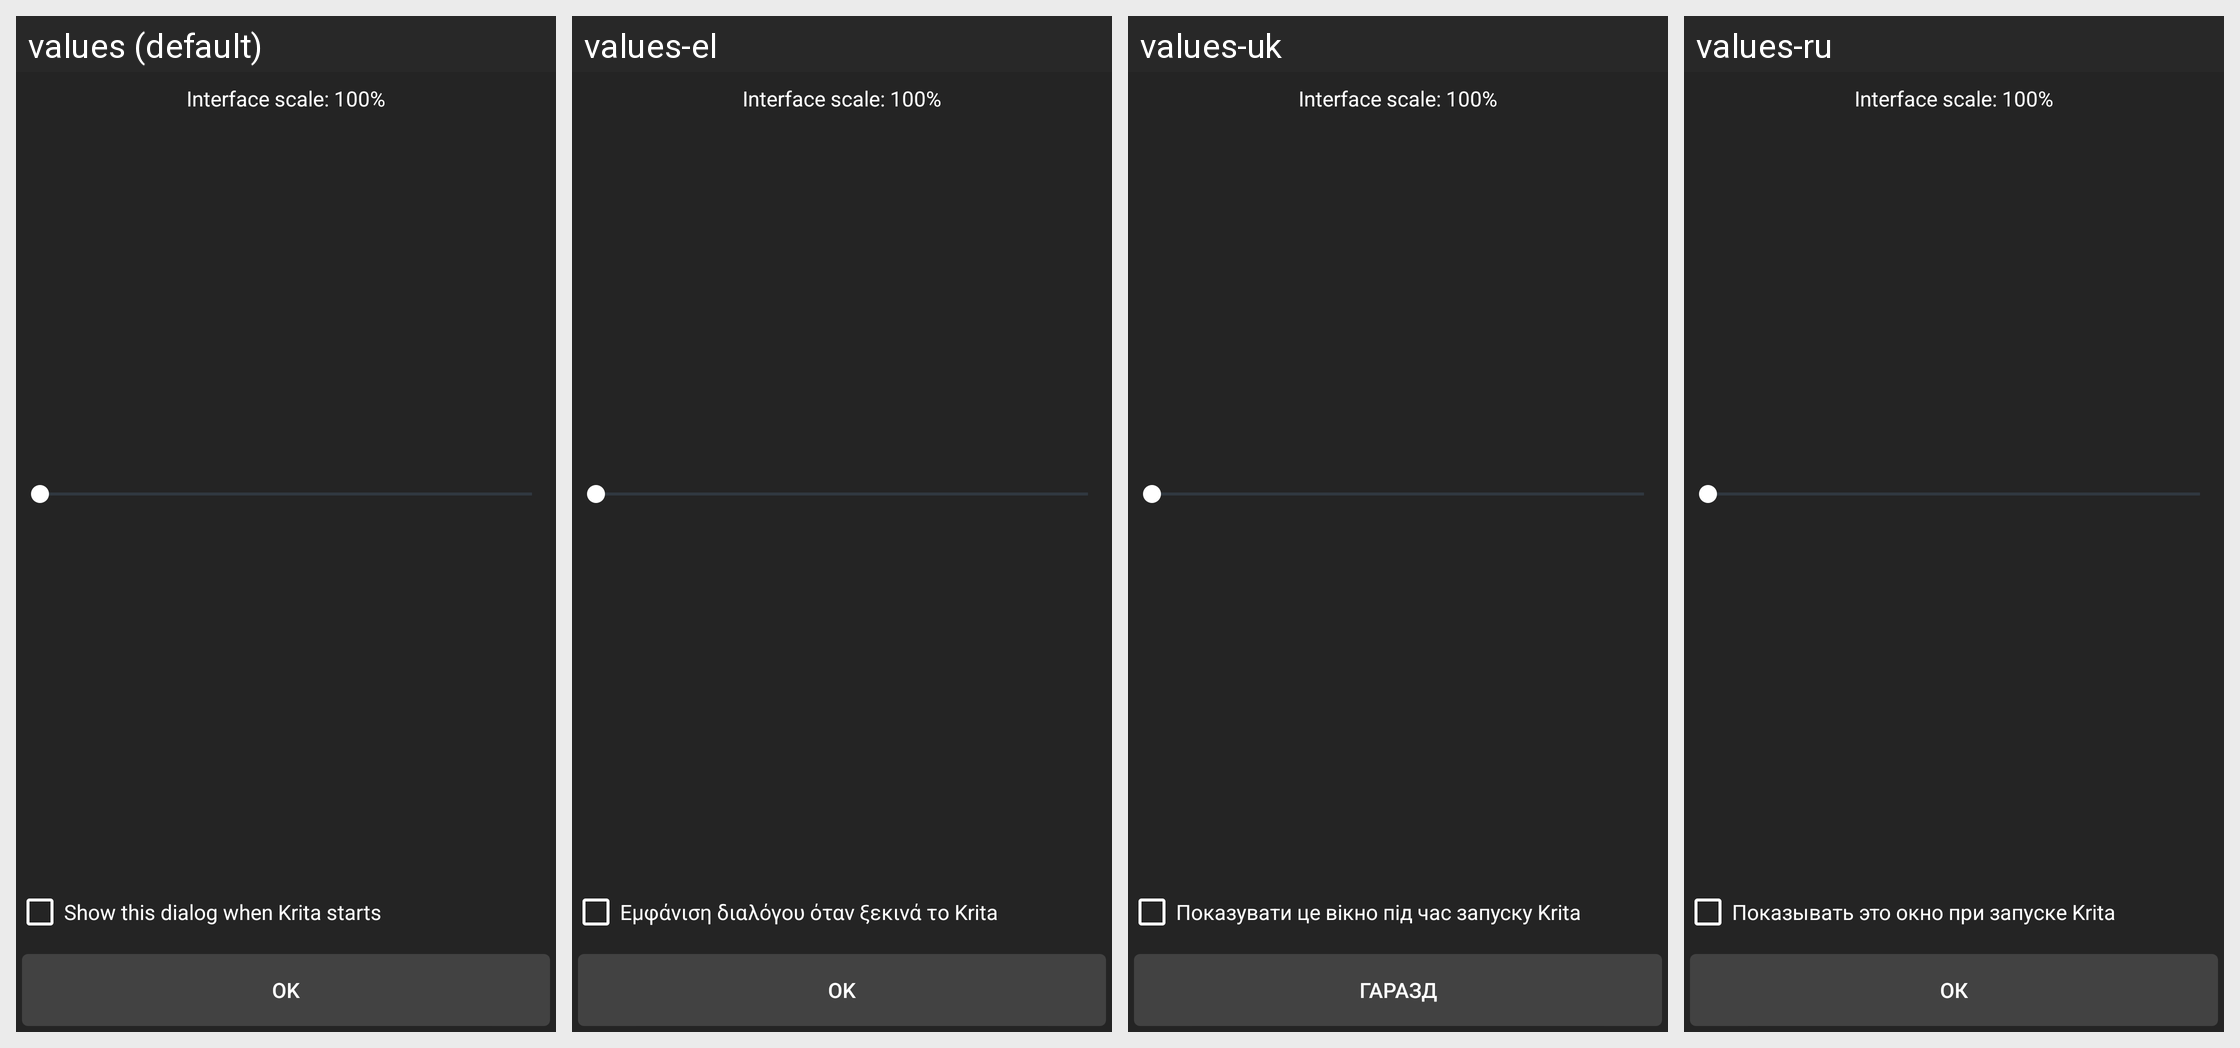

Here is an Android app screen in its default locale and in the app's own translations. Write out the translated-string differences for the strings that appear on this screen.
Android screen res/layout/scaling_dialog_layout.xml rendered under 4 locales, left to right: values (default), values-el, values-uk, values-ru. Device: Nexus 5 (rendered at 1080×1920; each locale shown at half size, 540×960, under a caption strip naming it); theme Theme.MaterialComponents.DayNight.NoActionBar.
Other locales in the repository, not shown: values-ar, values-bg, values-ca, values-cs, values-es, values-it, values-iw, values-ka, values-nl, values-pt-rBR, values-sk, values-sl, values-tr, values-zh-rCN.
Strings drawn on this screen, with the default value and each locale's value (text and hints the layout hard-codes, and strings that could not be matched under every locale, appear in the picture but are not listed):

show_this_dialog_when_krita_starts
  values: Show this dialog when Krita starts
  values-el: Εμφάνιση διαλόγου όταν ξεκινά το Krita
  values-uk: Показувати це вікно під час запуску Krita
  values-ru: Показывать это окно при запуске Krita

ok
  values: OK
  values-el: OK
  values-uk: Гаразд
  values-ru: ОК
